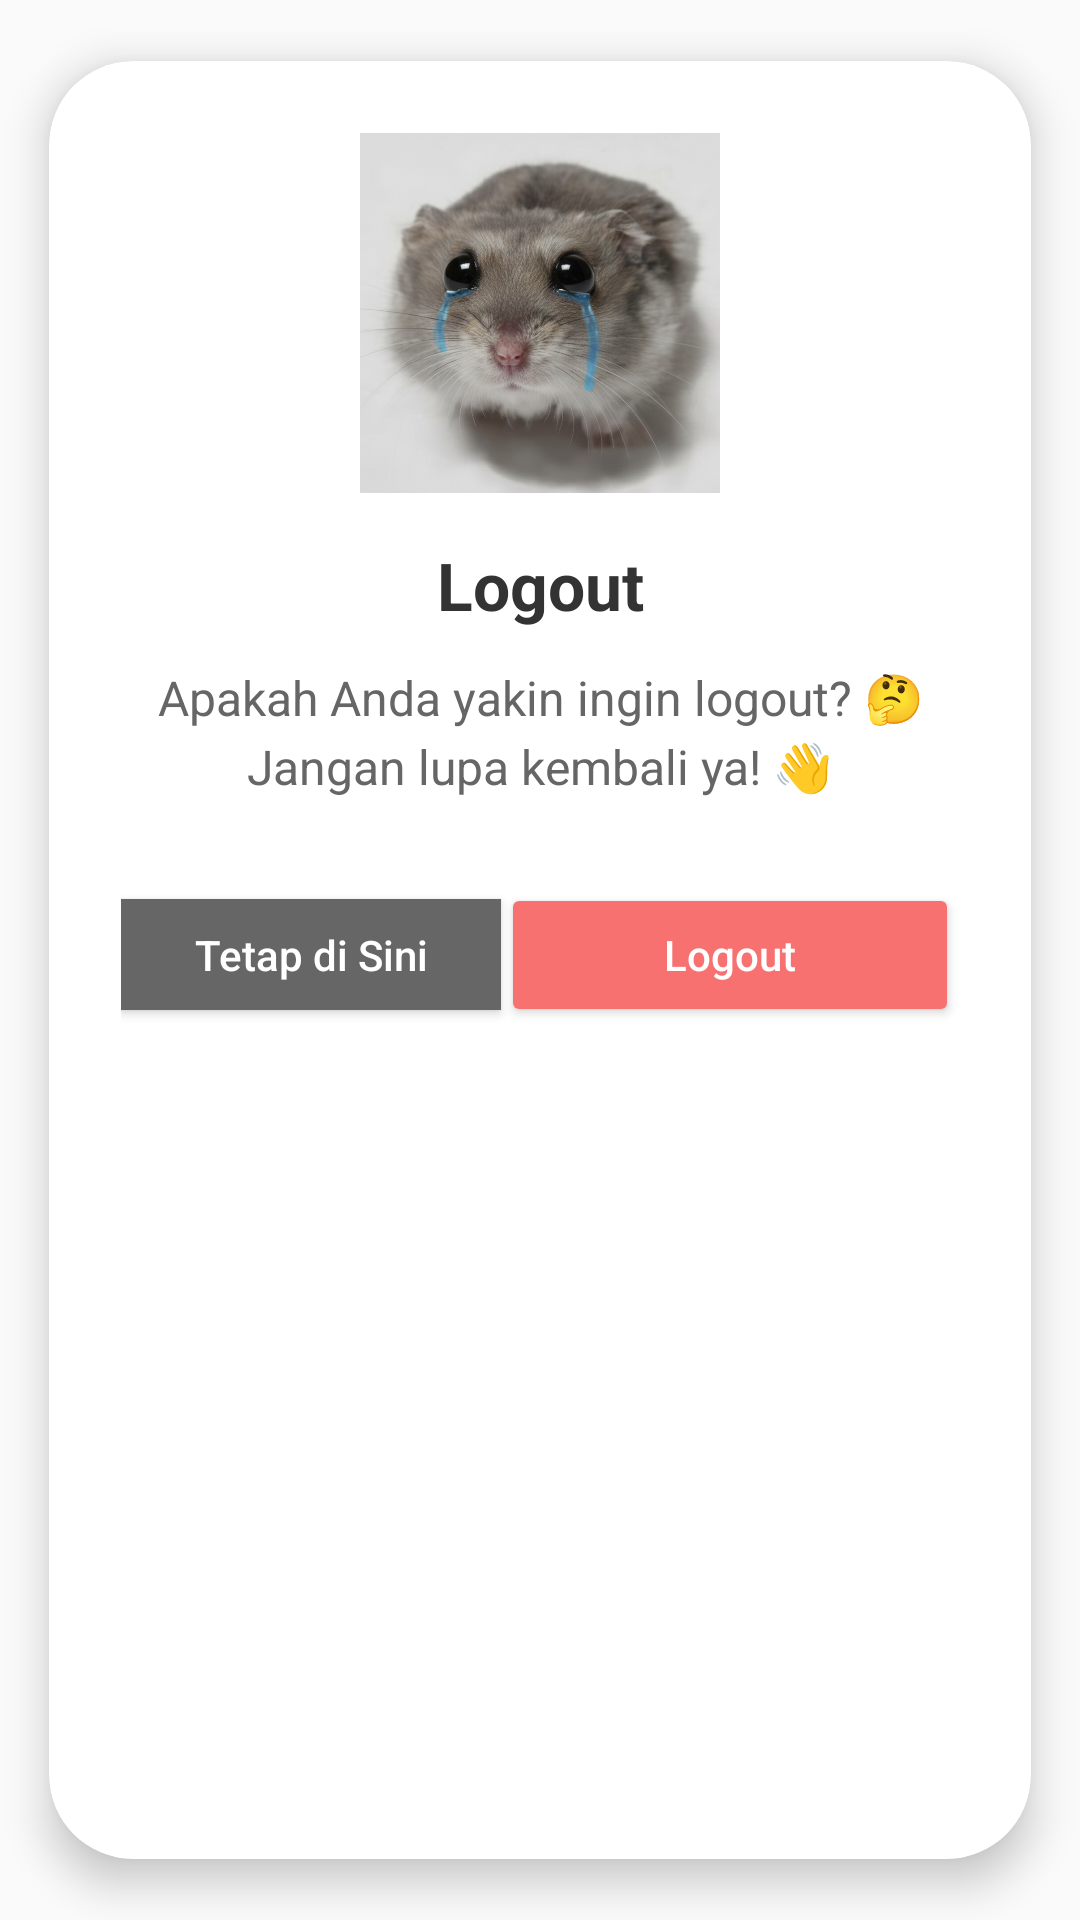

Reconstruct the res/layout file that produces this screen, plus the resources it refers to.
<!-- AndroidManifest.xml: application theme Theme.LumiNote -->
<!-- res/layout/dialog_logout.xml -->
<?xml version="1.0" encoding="utf-8"?>
<androidx.cardview.widget.CardView
    xmlns:android="http://schemas.android.com/apk/res/android"
    xmlns:app="http://schemas.android.com/apk/res-auto"
    android:layout_width="match_parent"
    android:layout_height="wrap_content"
    app:cardCornerRadius="28dp"
    app:cardBackgroundColor="@color/background_primary"
    app:cardElevation="8dp"
    app:cardUseCompatPadding="true">

    <LinearLayout
        android:layout_width="match_parent"
        android:layout_height="wrap_content"
        android:orientation="vertical"
        android:padding="24dp">

        <ImageView
            android:id="@+id/imgLogoutIcon"
            android:layout_width="120dp"
            android:layout_height="120dp"
            android:layout_gravity="center"
            android:src="@drawable/img_sad_logout"
            android:contentDescription="@string/cd_logout_image"
            android:layout_marginBottom="16dp"/>

        <TextView
            android:id="@+id/tvLogoutTitle"
            android:layout_width="match_parent"
            android:layout_height="wrap_content"
            android:text="@string/title_logout_dialog"
            android:textAlignment="center"
            android:textSize="22sp"
            android:textStyle="bold"
            android:textColor="@color/text_primary"/>

        <TextView
            android:id="@+id/tvLogoutMessage"
            android:layout_width="match_parent"
            android:layout_height="wrap_content"
            android:layout_marginTop="12dp"
            android:text="@string/msg_logout_dialog"
            android:textAlignment="center"
            android:textSize="16sp"
            android:textColor="@color/text_secondary"
            android:lineSpacingExtra="4dp"/>

        <LinearLayout
            android:layout_width="match_parent"
            android:layout_height="wrap_content"
            android:layout_marginTop="28dp"
            android:orientation="horizontal">

            <Button
                android:id="@+id/btnStay"
                android:layout_width="0dp"
                android:layout_height="37sp"
                android:layout_weight="1"
                android:text="@string/btn_stay"
                android:textAllCaps="false"
                android:background="@color/text_secondary"
                android:textColor="@color/background_primary" />

            <Button
                android:id="@+id/btnLogoutAction"
                android:layout_width="0dp"
                android:layout_height="wrap_content"
                android:layout_weight="1.2"
                android:backgroundTint="@color/color_danger"
                android:text="@string/btn_logout"
                android:textAllCaps="false"
                android:textColor="@color/white"
                app:cornerRadius="16dp" />
        </LinearLayout>
    </LinearLayout>
</androidx.cardview.widget.CardView>
<!-- resources referenced by this layout -->
<resources>
  <color name="background_primary">#FFFFFF</color>
  <color name="color_danger">#f87171</color>
  <color name="text_primary">#333333</color>
  <color name="text_secondary">#666666</color>
  <color name="white">#FFFFFF</color>
  <!-- drawable img_sad_logout: png bitmap (drawable, 885455 bytes) -->
  <string name="btn_logout">Logout</string>
  <string name="btn_stay">Tetap di Sini</string>
  <string name="cd_logout_image">Ilustrasi logout</string>
  <string name="msg_logout_dialog">Apakah Anda yakin ingin logout? 🤔Jangan lupa kembali ya! 👋</string>
  <string name="title_logout_dialog">Logout</string>
  <style name="Theme.LumiNote" parent="Theme.AppCompat.NoActionBar">
          
          <item name="colorPrimary">@color/purple_500</item>
          <item name="colorPrimaryVariant">@color/purple_700</item>
          <item name="colorOnPrimary">@color/white</item>
  
          
          <item name="colorSecondary">@color/teal_200</item>
          <item name="colorSecondaryVariant">@color/teal_700</item>
          <item name="colorOnSecondary">@color/black</item>
  
          
          <item name="android:statusBarColor">@color/header_color</item>
  
          
          <item name="android:windowBackground">@color/background_primary</item>
          <item name="android:colorBackground">@color/background_primary</item>
  
          
          <item name="android:textColorPrimary">@color/text_primary</item>
          <item name="android:textColorSecondary">@color/text_secondary</item>
          <item name="android:textColorHint">@color/text_hint</item>
  
          
          <item name="android:navigationBarColor">@color/bottom_nav_color</item>
  
          
          <item name="android:timePickerStyle">@style/CustomTimePickerStyle</item>
  
          
          <item name="android:editTextColor">@color/text_secondary</item>
  
      </style>
  <color name="purple_500">#FF6200EE</color>
  <color name="purple_700">#FF3700B3</color>
  <color name="teal_200">#FF03DAC5</color>
  <color name="teal_700">#FF018786</color>
  <color name="black">#000000</color>
  <color name="header_color">#BCCCDC</color>
  <color name="text_hint">#999999</color>
  <color name="bottom_nav_color">#9AA6B2</color>
  <style name="CustomTimePickerStyle" parent="android:Widget.Material.Light.TimePicker">
          <item name="android:timePickerMode">spinner</item>
          
          <item name="android:textColorPrimary">@color/text_secondary</item>
          
          <item name="android:textColorSecondary">@color/text_hint</item>
          
          <item name="android:colorControlNormal">@color/blackblue</item>
      </style>
  <color name="blackblue">#000000</color>
</resources>
